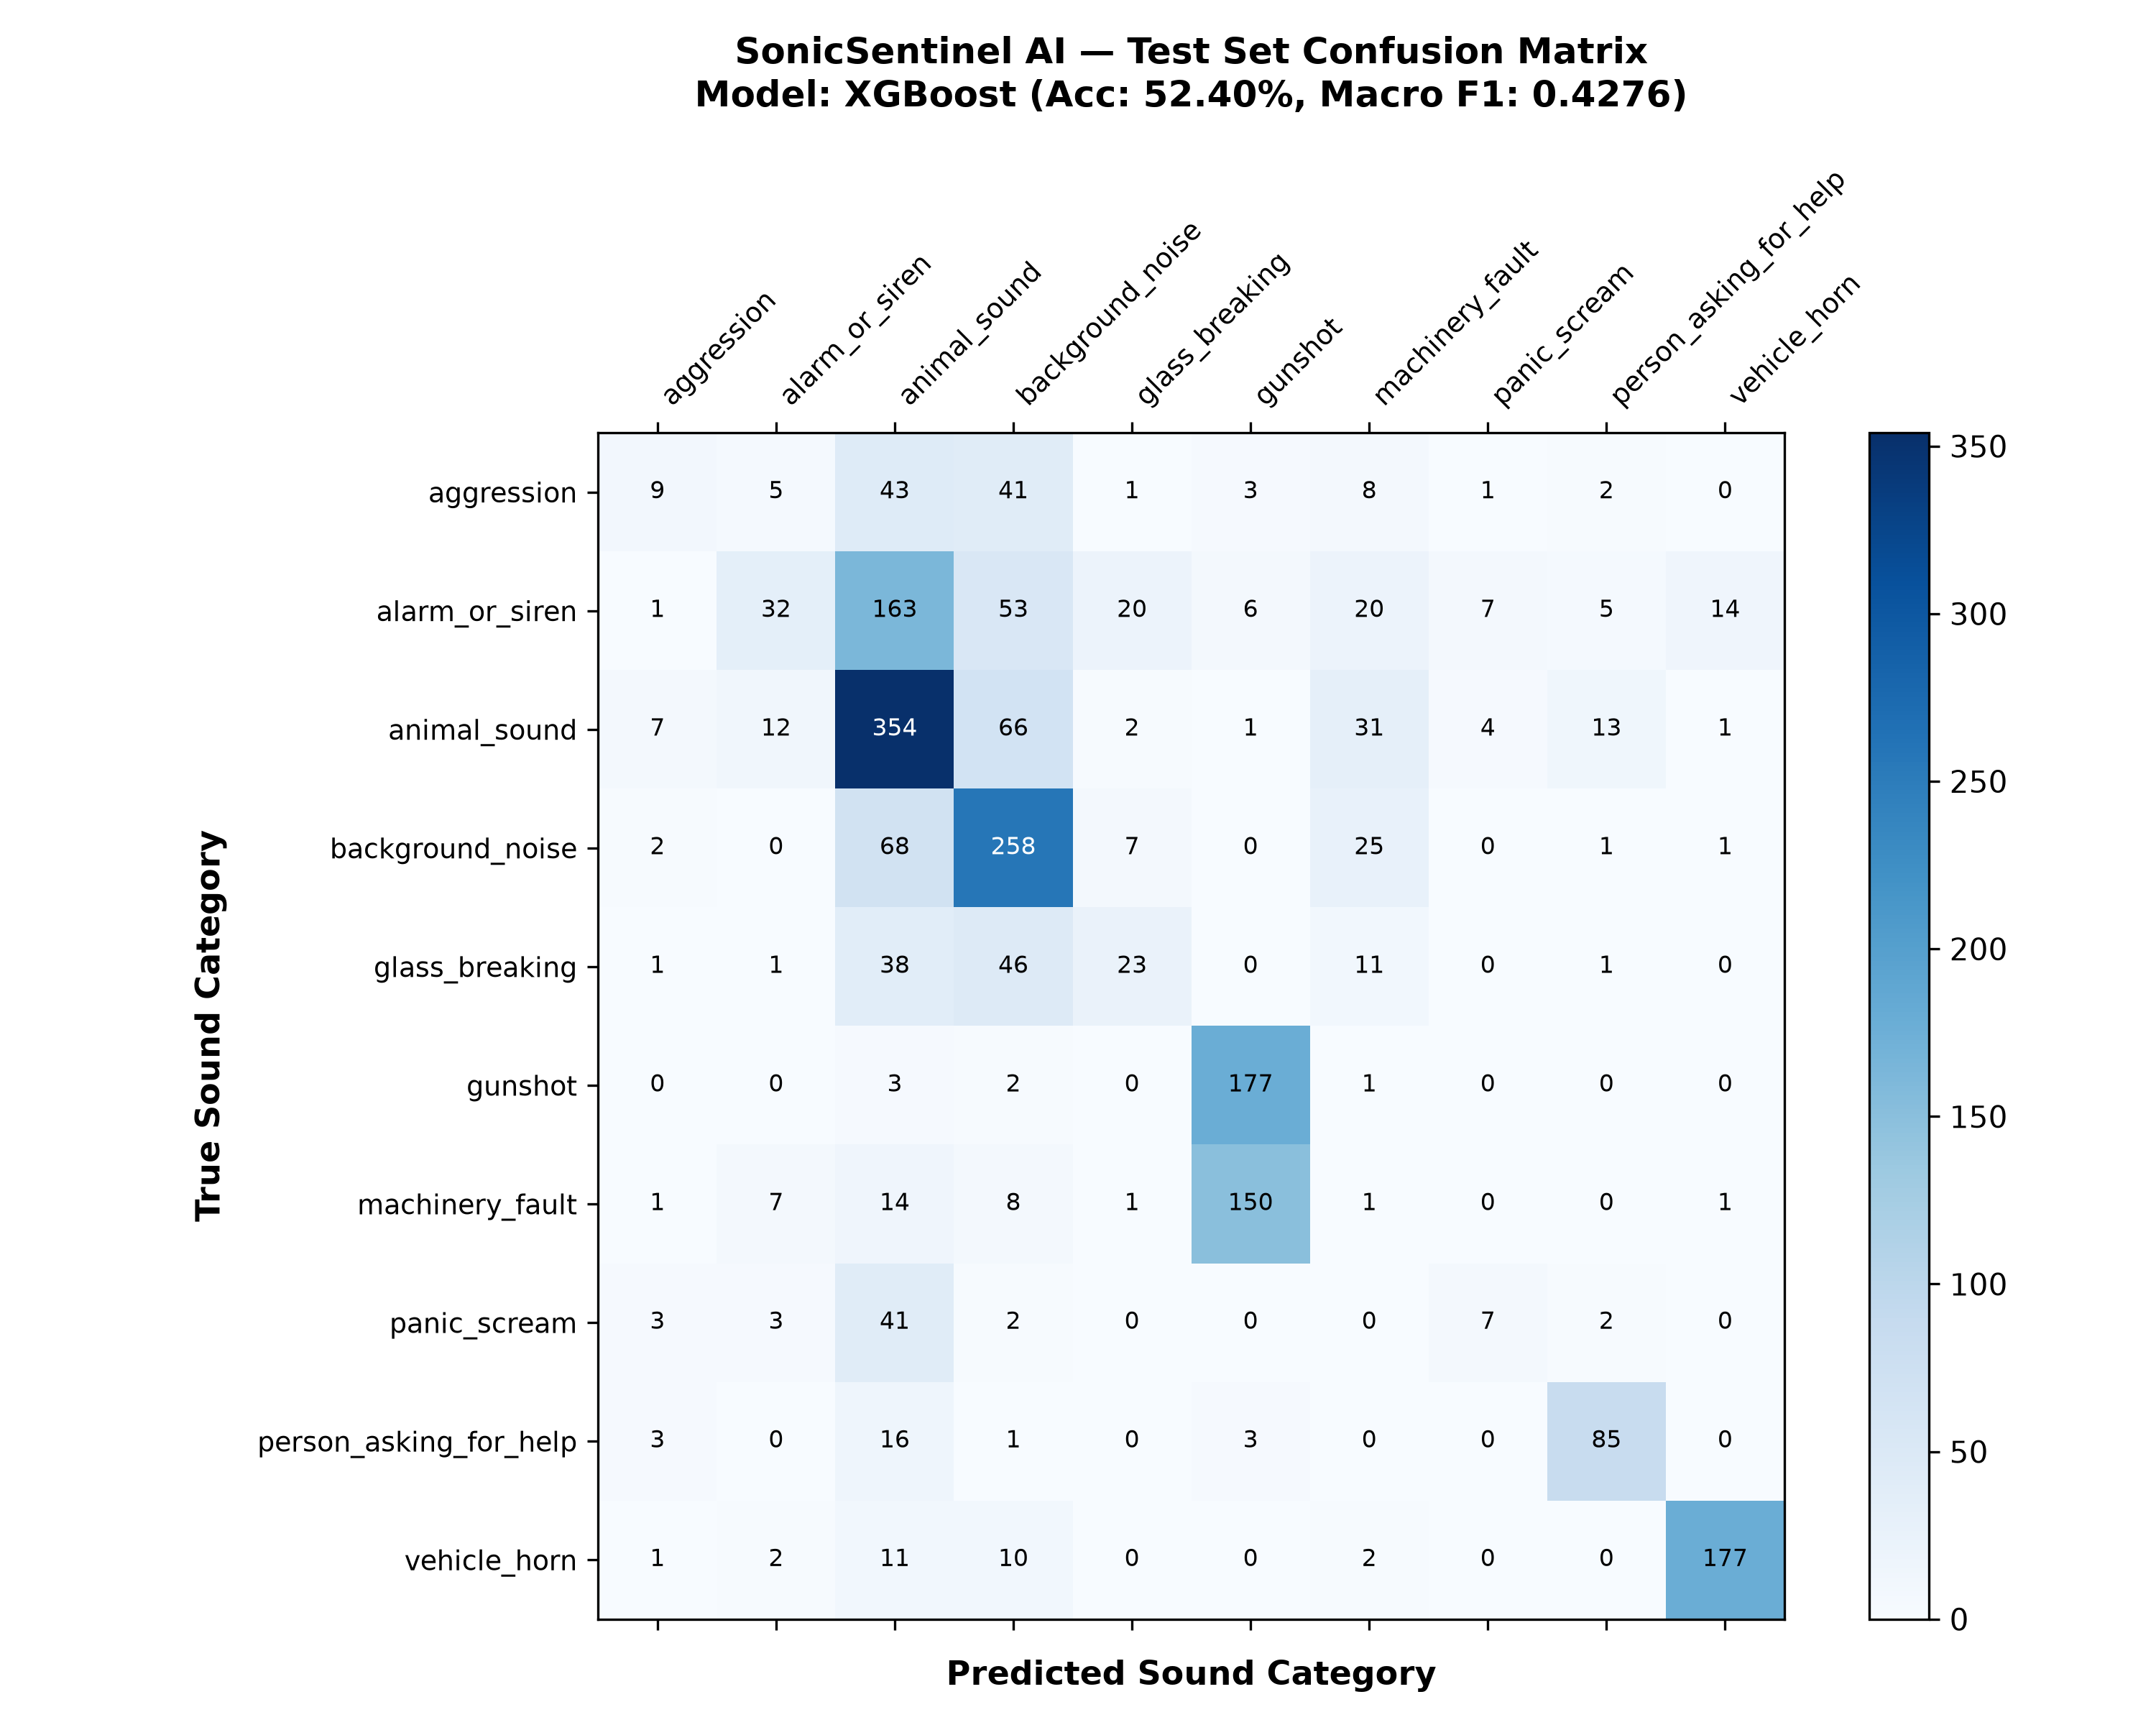

The table this chart was drawn from, first rows:
True\Pred, aggression, alarm_or_siren, animal_sound, background_noise, glass_breaking, gunshot, machinery_fault, panic_scream, person_asking_for_help, vehicle_horn
aggression, 9, 5, 43, 41, 1, 3, 8, 1, 2, 0
alarm_or_siren, 1, 32, 163, 53, 20, 6, 20, 7, 5, 14
animal_sound, 7, 12, 354, 66, 2, 1, 31, 4, 13, 1
background_noise, 2, 0, 68, 258, 7, 0, 25, 0, 1, 1
glass_breaking, 1, 1, 38, 46, 23, 0, 11, 0, 1, 0
gunshot, 0, 0, 3, 2, 0, 177, 1, 0, 0, 0
machinery_fault, 1, 7, 14, 8, 1, 150, 1, 0, 0, 1
panic_scream, 3, 3, 41, 2, 0, 0, 0, 7, 2, 0
person_asking_for_help, 3, 0, 16, 1, 0, 3, 0, 0, 85, 0
vehicle_horn, 1, 2, 11, 10, 0, 0, 2, 0, 0, 177
